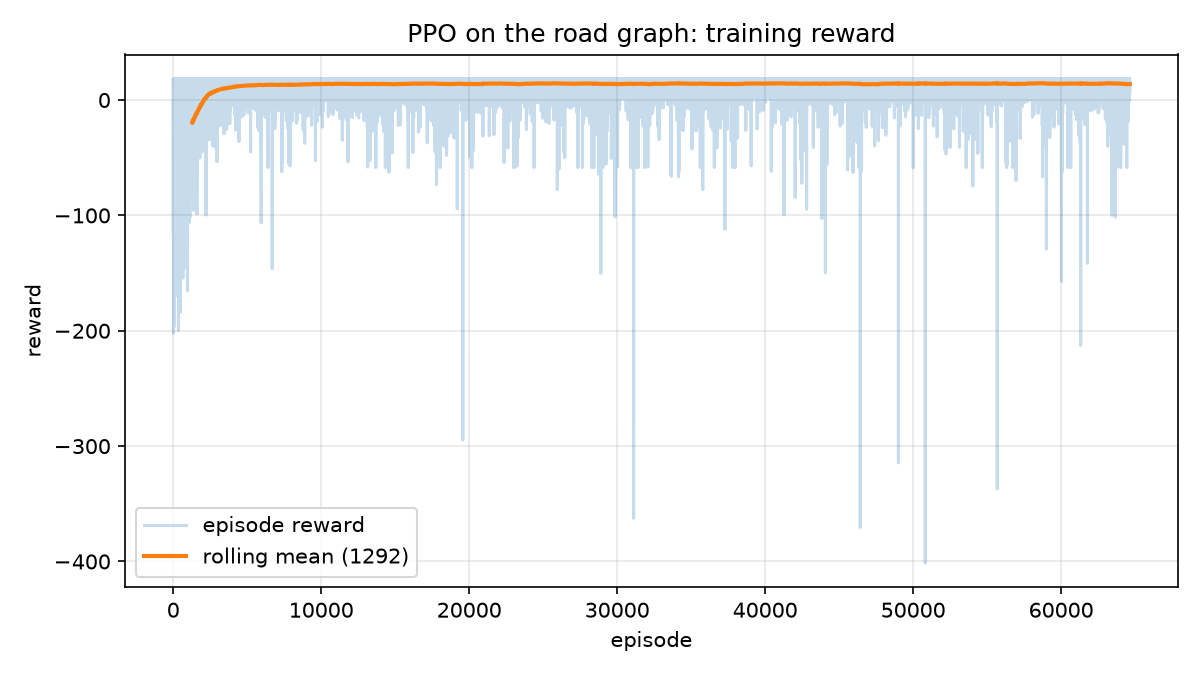

Values plotted in this chart, from the file beside it:
episode, timesteps, reward, length, wall_seconds
1, 2, 17.0, 2, 0.0
2, 3, 18.5, 1, 0.0
3, 42, -102.2, 39, 0.1
4, 59, -48.24, 17, 0.1
5, 64, -1.54, 5, 0.1
6, 70, -12.96, 6, 0.1
7, 93, -40.62, 23, 0.1
8, 104, 3.8, 11, 0.1
9, 143, -84.64, 39, 0.1
10, 162, -115.7, 19, 0.1
11, 174, 0.08, 12, 0.1
12, 213, -113.7, 39, 0.1
13, 252, -104.9, 39, 0.2
14, 261, -8.28, 9, 0.2
15, 274, -5.92, 13, 0.2
16, 310, -70.98, 36, 0.2
17, 326, -33.88, 16, 0.2
18, 348, -24.2, 22, 0.2
19, 387, -202.2, 39, 0.2
20, 391, 12.14, 4, 0.2
21, 424, -103.2, 33, 0.2
22, 459, -66.92, 35, 0.3
23, 473, -21.8, 14, 0.3
24, 512, -109.7, 39, 0.3
25, 513, 5.04, 1, 0.3
26, 552, -108.8, 39, 0.3
27, 583, -138.8, 31, 0.3
28, 588, -15.68, 5, 0.3
29, 591, -0.5, 3, 0.3
30, 596, 14.0, 5, 0.3
31, 619, -39.88, 23, 0.3
32, 636, -14.86, 17, 0.4
33, 658, -28.42, 22, 0.4
34, 671, -19.8, 13, 0.4
35, 698, -52.52, 27, 0.4
36, 737, -100.4, 39, 0.4
37, 770, -57.68, 33, 0.4
38, 780, 6.0, 10, 0.4
39, 806, -50.9, 26, 0.4
40, 829, -17.84, 23, 0.5
41, 832, 11.66, 3, 0.5
42, 837, 13.0, 5, 0.5
43, 876, -112.0, 39, 0.5
44, 902, -41.18, 26, 0.5
45, 913, -48.2, 11, 0.5
46, 932, -33.24, 19, 0.5
47, 943, 5.0, 11, 0.5
48, 946, 11.26, 3, 0.5
49, 985, -87.66, 39, 0.5
50, 1024, -196.5, 39, 0.5
51, 1045, -16.82, 21, 0.9
52, 1058, 1.5, 13, 0.9
53, 1073, -36.02, 15, 1.0
54, 1112, -79.02, 39, 1.0
55, 1117, 13.0, 5, 1.0
56, 1156, -110.1, 39, 1.0
57, 1179, -96.92, 23, 1.0
58, 1200, -45.14, 21, 1.0
59, 1208, -1.0, 8, 1.0
60, 1213, 11.0, 5, 1.1
... 64,572 more rows
